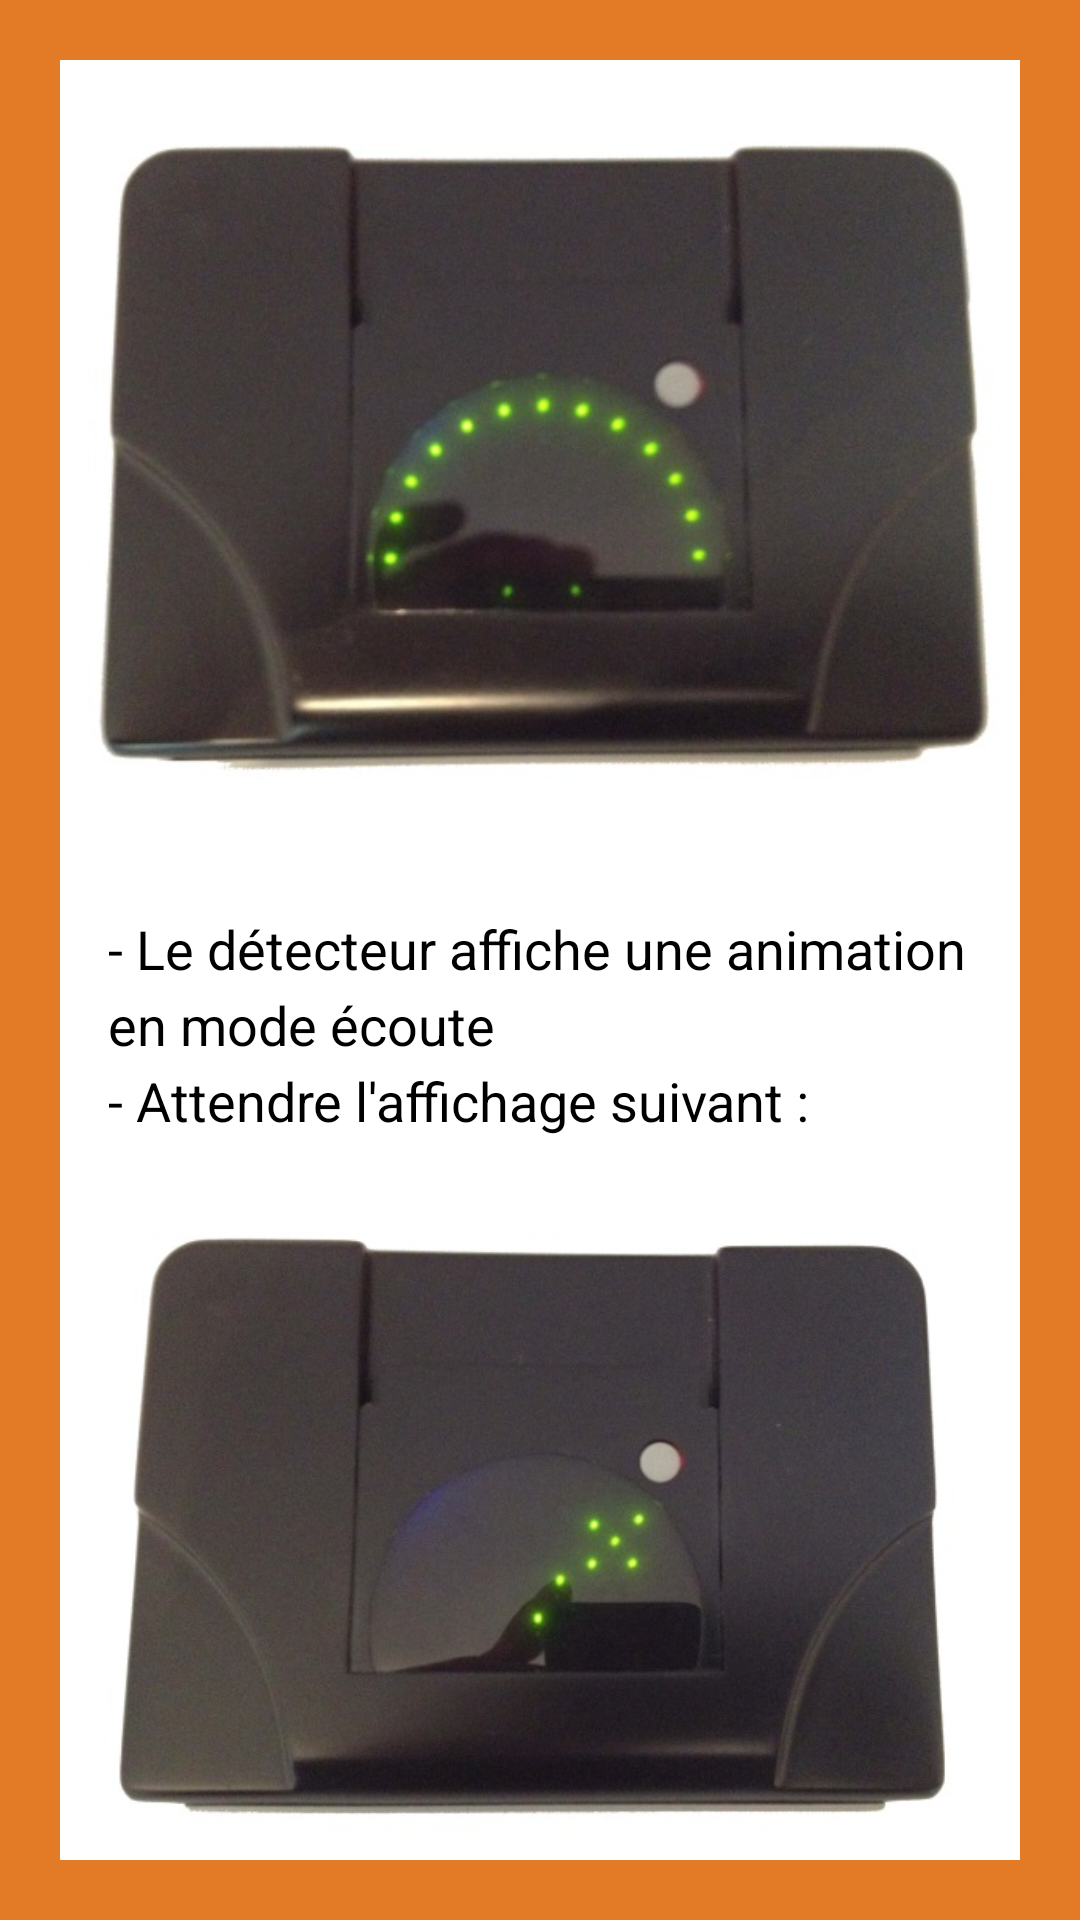

Layout XML and referenced resources for this Android screen:
<!-- AndroidManifest.xml: application theme AppTheme -->
<!-- res/layout/fragment_slide_05.xml -->
<FrameLayout xmlns:android="http://schemas.android.com/apk/res/android"
    xmlns:tools="http://schemas.android.com/tools"
    android:layout_width="match_parent"
    android:layout_height="match_parent"
    android:background="@color/traceope_orange"
    android:label="@string/title_activity_slide"
    tools:context="com.traceope.app.slider.SlideFragment">

    <LinearLayout
        android:layout_width="fill_parent"
        android:layout_height="fill_parent"
        android:layout_margin="20dp"
        android:background="@color/white"
        android:orientation="vertical"
        android:weightSum="1"
        android:layout_gravity="center"
        android:gravity="center_vertical">

        <ImageView
            android:id="@+id/imageView"
            android:layout_width="wrap_content"
            android:layout_height="wrap_content"
            android:src="@drawable/reader_2"
            android:layout_gravity="center" />

        <TextView
            style="?android:textAppearanceMedium"
            android:layout_width="wrap_content"
            android:layout_height="wrap_content"
            android:autoText="true"
            android:lineSpacingMultiplier="1.2"
            android:padding="16dp"
            android:text="@string/fragment_05_text"
            android:layout_gravity="center" />

        <ImageView
            android:id="@+id/imageView4"
            android:layout_width="wrap_content"
            android:layout_height="wrap_content"
            android:src="@drawable/reader_3"
            android:adjustViewBounds="false"
            android:layout_gravity="center" />

        <TextView
            style="?android:textAppearanceMedium"
            android:layout_width="wrap_content"
            android:layout_height="wrap_content"
            android:autoText="true"
            android:lineSpacingMultiplier="1.2"
            android:padding="16dp"
            android:text="@string/fragment_06_text"
            android:id="@+id/textView2"
            android:layout_gravity="center" />
    </LinearLayout>

</FrameLayout>
<!-- resources referenced by this layout -->
<resources>
  <item name="traceope_orange" type="color">#E37A26</item>
  <item name="white" type="color">#FFFFFFFF</item>
  <!-- drawable reader_2: png bitmap (drawable-hdpi, 231157 bytes) -->
  <!-- drawable reader_3: png bitmap (drawable-hdpi, 227539 bytes) -->
  <string name="fragment_05_text"> - Le détecteur affiche une animation en mode écoute\n- Attendre l\'affichage suivant :</string>
  <string name="fragment_06_text"> - Appuyer alors sur le bouton pour déclencher le mode recherche lointaine</string>
  <string name="title_activity_slide">Tutoriel</string>
  <style name="AppTheme" parent="android:Theme.Holo.Light">
          
  
  
  
      </style>
</resources>
